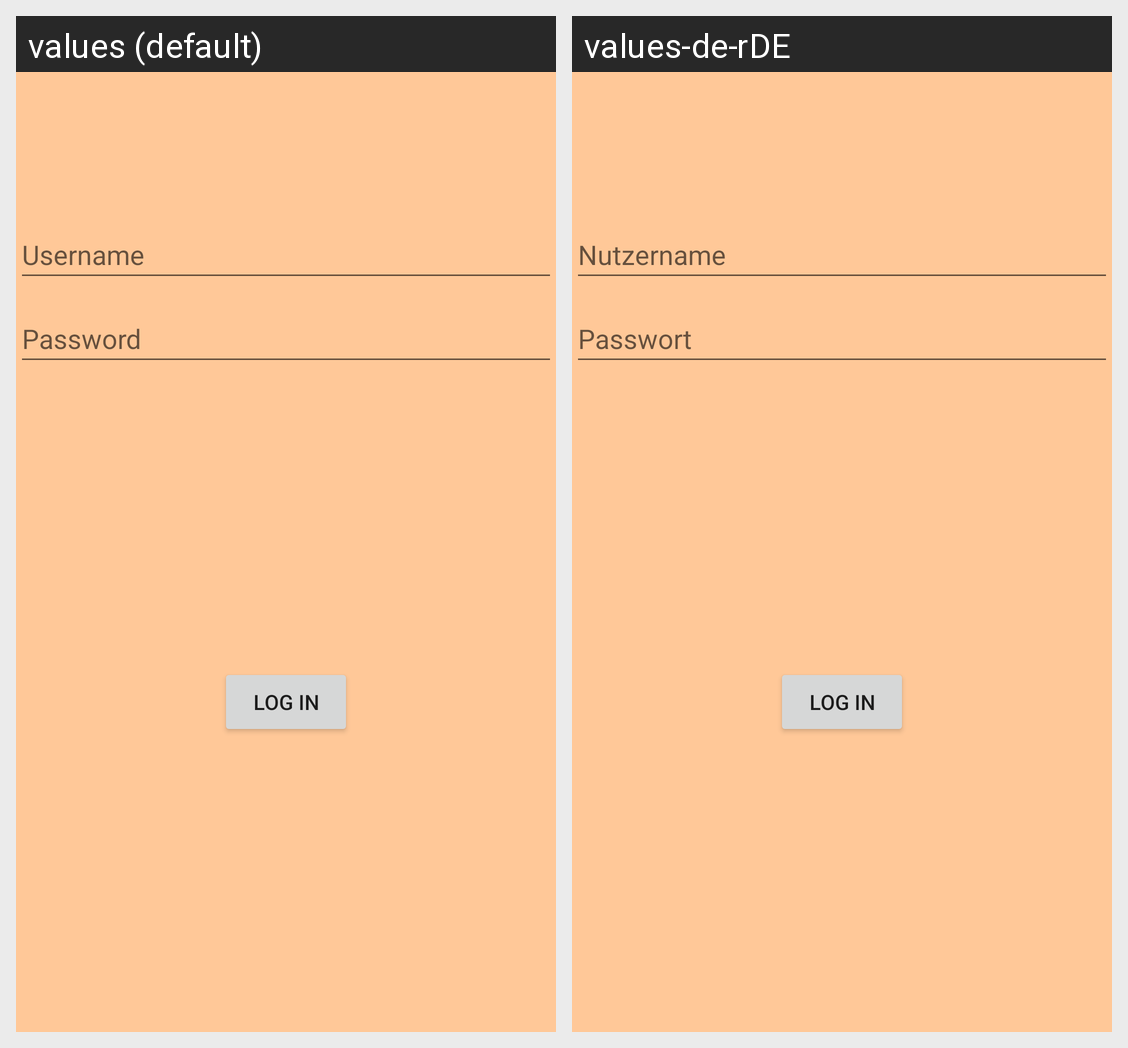

Strings drawn on this Android screen and how each of the app's shown locales translates them:
Android screen res/layout/activity_login.xml rendered under 2 locales, left to right: values (default), values-de-rDE. Device: Nexus 5 (rendered at 1080×1920; each locale shown at half size, 540×960, under a caption strip naming it); theme Theme.SdFApp.
Strings drawn on this screen, with the default value and each locale's value (text and hints the layout hard-codes, and strings that could not be matched under every locale, appear in the picture but are not listed):

prompt_user
  values: Username
  values-de-rDE: Nutzername

prompt_password
  values: Password
  values-de-rDE: Passwort

loginBtn
  values: Log In
  values-de-rDE: Log In
